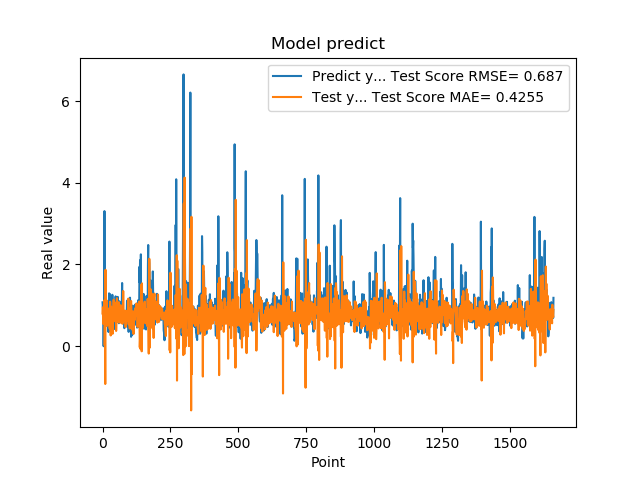

The table this chart was drawn from, first rows:
1.074290990829999792e+00, 7.994343165431719855e-01
9.521890282630000035e-01, 9.526478078553335394e-01
9.879170060160000766e-01, 6.685990956431621113e-01
1.011654973029999960e+00, 5.416015933709276142e-01
0.000000000000000000e+00, 9.061863921799110377e-01
7.643579840659999736e-01, 8.042582041297726692e-01
7.788103222849999119e-01, 6.657187791567149571e-01
3.306220054629999794e+00, 1.124570419027961066e+00
1.055441975589999970e+00, 2.138876877235703494e-02
7.543110251430000801e-01, 4.913593770337261746e-01
7.915459871289999283e-01, -9.253246648012743991e-01
1.409499049189999909e+00, 1.869917898814156487e+00
8.875439763070001042e-01, 9.945670832122704974e-01
6.401469707490000660e-01, 7.737564599871676885e-01
5.082880258560000808e-01, 5.030816780152664869e-01
8.640019893649999450e-01, 1.119323352289320672e+00
5.725920200349999822e-01, 9.751258161207364550e-01
8.469420075419999971e-01, 8.229686298824955282e-01
9.181020259860001032e-01, 5.026948700382517510e-01
7.976629734039999420e-01, 8.134467950116247570e-01
9.608020186419998776e-01, 6.568072352272760206e-01
9.555831551549999192e-01, 7.042392377166142303e-01
3.470349907879999862e-01, 9.146297362189410585e-01
9.546210169789999256e-01, 7.847706138088639261e-01
1.293938040730000072e+00, 7.518006421448304444e-01
5.251880288119999962e-01, 9.285100812613208410e-01
4.773890078070000542e-01, 4.325345377287380666e-01
1.275226235389999907e+00, 4.824329639097369449e-01
8.723750114439999814e-01, 1.089664152977362965e+00
8.355640172959999390e-01, 7.467404615561058501e-01
7.321749925609999377e-01, 2.625157817795569226e-01
7.640249729160000225e-01, 9.693268175331070102e-01
4.072830080990000323e-01, 9.587735607481057132e-01
4.752210080619999610e-01, 8.798206049771980508e-01
8.781340122220000488e-01, 7.245487332406149728e-01
7.414129972460000717e-01, 8.187182667328908314e-01
1.258002042770000051e+00, 6.254043335863768149e-01
1.069700956339999953e+00, 3.024788085658080550e-01
7.274609804150000691e-01, 6.789776480262176284e-01
7.892770171170000459e-01, 6.046760095361733978e-01
6.237750053410000550e-01, 9.799925339524599988e-01
6.914690136910000007e-01, 1.139039907353280423e+00
8.557710051540000640e-01, 8.146535954061997487e-01
7.093830108640000187e-01, 8.232287199680385914e-01
1.014547944070000041e+00, 7.372267559119449754e-01
1.115731000900000103e+00, 6.128570887499784625e-01
4.182830154900000208e-01, 7.669386016662808059e-01
1.002280950550000105e+00, 6.892661668027862953e-01
1.218860983849999968e+00, 6.950720548071668281e-01
1.143296003339999922e+00, 1.066253872509089540e+00
6.528189778330000248e-01, 3.727396602966052130e-01
6.746559739110000731e-01, 6.268582624205660814e-01
6.009536385540000802e-01, 9.993078105188630822e-01
6.694570183749999348e-01, 1.173803840948766997e+00
6.538079977039999990e-01, 7.943208136395462082e-01
7.814120054240000224e-01, 7.506784913713907548e-01
1.206303954120000022e+00, 6.700762421838457605e-01
8.469259738919999725e-01, 5.946782144215319033e-01
8.286409974099999687e-01, 6.563607553423032037e-01
6.482390165329999787e-01, 5.811326658124748024e-01
5.623700022700000023e-01, 1.077742330563884465e+00
... 1,599 more rows
